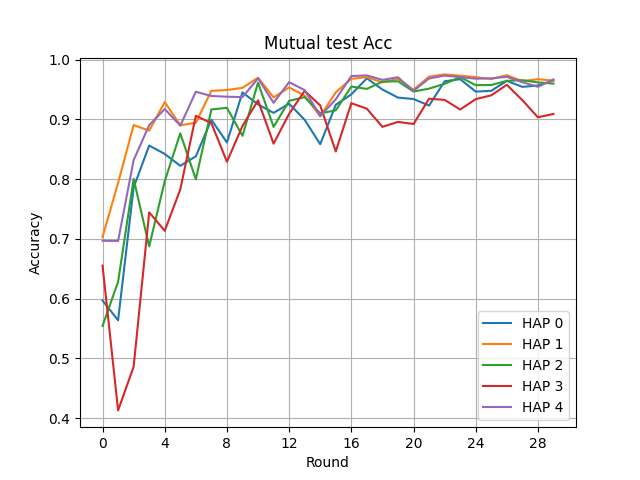

Source data for this figure (header and first rows):
Round, HAP 0, HAP 1, HAP 2, HAP 3, HAP 4
0, 0.5967, 0.703, 0.5542, 0.6551, 0.6968
1, 0.5636, 0.7934, 0.6281, 0.4128, 0.6963
2, 0.786, 0.8904, 0.8002, 0.4859, 0.8317
3, 0.856, 0.8809, 0.6873, 0.7442, 0.8902
4, 0.842, 0.9288, 0.7965, 0.7134, 0.9171
5, 0.8221, 0.8899, 0.8765, 0.7827, 0.8894
6, 0.838, 0.8943, 0.7995, 0.9058, 0.946
7, 0.8992, 0.9475, 0.9164, 0.8935, 0.939
8, 0.8612, 0.949, 0.9192, 0.8289, 0.9378
9, 0.945, 0.9526, 0.8723, 0.8889, 0.9371
10, 0.9249, 0.9696, 0.9613, 0.9317, 0.9684
11, 0.9107, 0.9366, 0.8872, 0.8592, 0.9276
12, 0.926, 0.9533, 0.9308, 0.9092, 0.9621
13, 0.8991, 0.9394, 0.9371, 0.9476, 0.9488
14, 0.8583, 0.9049, 0.9099, 0.9231, 0.9053
15, 0.9242, 0.9451, 0.9149, 0.8461, 0.9334
16, 0.9417, 0.9677, 0.9548, 0.9269, 0.9723
17, 0.9685, 0.9705, 0.9508, 0.9177, 0.9734
18, 0.9498, 0.9617, 0.963, 0.8873, 0.9659
19, 0.9363, 0.9676, 0.9636, 0.8956, 0.9703
20, 0.9339, 0.9493, 0.9464, 0.8921, 0.9476
21, 0.9229, 0.9714, 0.9513, 0.9344, 0.9683
22, 0.9636, 0.9751, 0.9593, 0.9325, 0.9731
23, 0.9671, 0.9729, 0.9706, 0.9163, 0.9706
24, 0.9463, 0.9706, 0.9571, 0.9337, 0.9679
25, 0.9476, 0.9673, 0.9574, 0.9401, 0.9685
26, 0.9643, 0.9738, 0.9643, 0.9577, 0.9711
27, 0.9542, 0.9638, 0.9654, 0.932, 0.962
28, 0.9566, 0.9671, 0.9617, 0.9033, 0.9544
29, 0.9649, 0.9647, 0.9597, 0.9089, 0.9666
